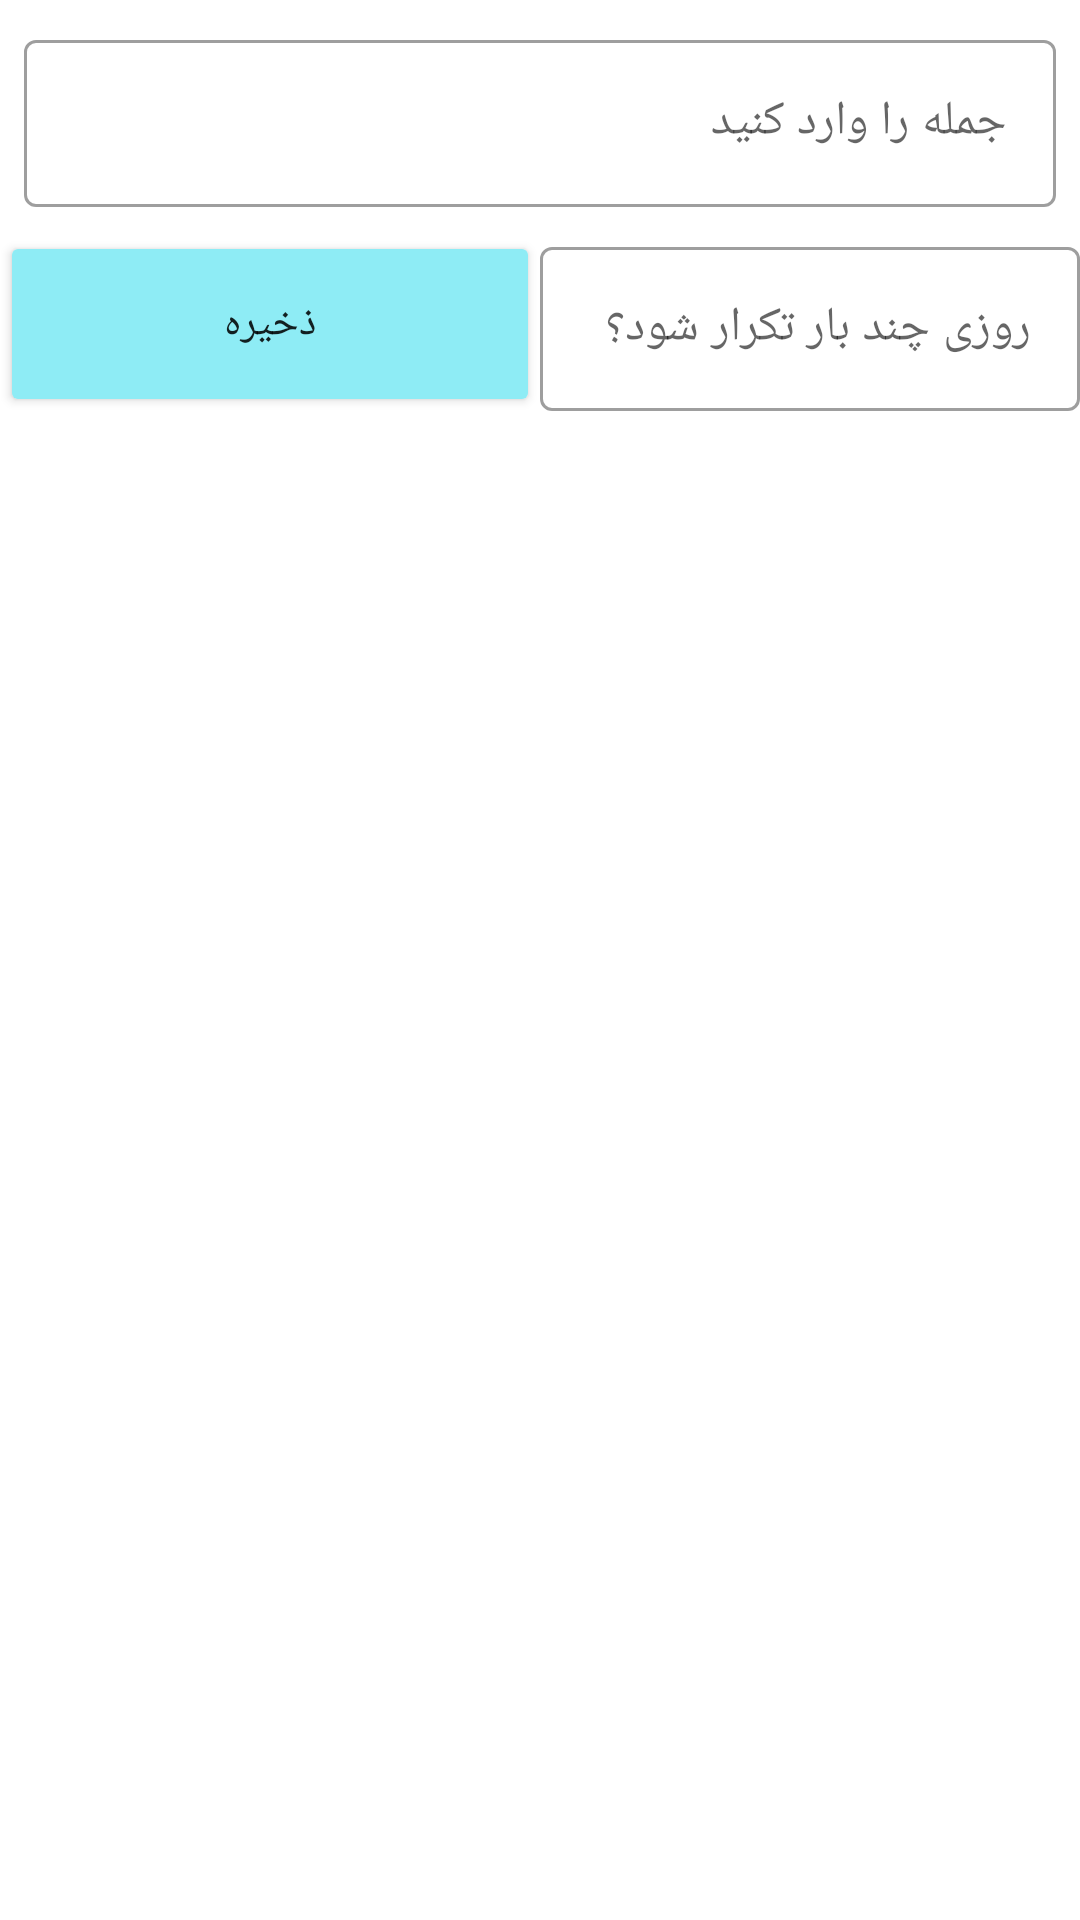

Write the Android layout XML for this screen, with the resource values it uses.
<!-- AndroidManifest.xml: application theme Theme.ژوژمانثروت -->
<!-- res/layout/add_dialog.xml -->
<?xml version="1.0" encoding="utf-8"?>
<FrameLayout xmlns:android="http://schemas.android.com/apk/res/android"
    xmlns:app="http://schemas.android.com/apk/res-auto"
    xmlns:tools="http://schemas.android.com/tools"
    android:layout_width="match_parent"
    android:layout_height="wrap_content"
>

    <RelativeLayout
        android:layout_width="match_parent"
        android:layout_height="match_parent">

        <com.google.android.material.textfield.TextInputLayout
            android:id="@+id/textField"
            style="@style/Widget.MaterialComponents.TextInputLayout.OutlinedBox"
            android:layout_width="match_parent"
            android:layout_height="wrap_content"
            android:layout_margin="8dp"
            android:hint="@string/enter_the_note">

            <com.google.android.material.textfield.TextInputEditText
                android:id="@+id/edt_input_txt"
                android:layout_width="match_parent"
                android:layout_height="wrap_content" />

        </com.google.android.material.textfield.TextInputLayout>

        <LinearLayout
            android:id="@+id/linear"
            android:layout_width="match_parent"
            android:layout_height="wrap_content"
            android:layout_below="@id/textField"
            android:baselineAligned="false"
            android:orientation="horizontal">

            <Button
                android:id="@+id/btn_add"
                android:layout_width="0dp"
                android:layout_height="62dp"
                android:layout_gravity="bottom"
                android:layout_weight="0.5"
                android:backgroundTint="@color/aqua"
                android:text="@string/save"
                app:icon="@drawable/ic_baseline_add_24" />

            <com.google.android.material.textfield.TextInputLayout
                style="@style/Widget.MaterialComponents.TextInputLayout.OutlinedBox"
                android:layout_width="0dp"
                android:layout_height="60dp"
                android:layout_weight="0.5"
                android:hint="روزی چند بار تکرار شود؟">

                <com.google.android.material.textfield.TextInputEditText
                    android:id="@+id/txt_repeat"
                    android:layout_width="match_parent"
                    android:layout_height="wrap_content"
                    android:inputType="number" />

            </com.google.android.material.textfield.TextInputLayout>

        </LinearLayout>

    </RelativeLayout>

</FrameLayout>
<!-- resources referenced by this layout -->
<resources>
  <color name="aqua">#8EECF5</color>
  <string name="enter_the_note">جمله را وارد کنید</string>
  <string name="save">ذخیره</string>
  <style name="Theme.ژوژمانثروت" parent="Theme.MaterialComponents.DayNight.NoActionBar">
          
          <item name="colorPrimary">@color/purple_500</item>
          <item name="colorPrimaryVariant">@color/purple_700</item>
          <item name="colorOnPrimary">@color/white</item>
          
          <item name="colorSecondary">@color/teal_200</item>
          <item name="colorSecondaryVariant">@color/teal_700</item>
          <item name="colorOnSecondary">@color/black</item>
          
          <item name="android:statusBarColor" tools:targetApi="l">?attr/colorPrimaryVariant</item>
          
      </style>
  <color name="purple_500">#FF6200EE</color>
  <color name="purple_700">#FF3700B3</color>
  <color name="white">#FFFFFFFF</color>
  <color name="teal_200">#FF03DAC5</color>
  <color name="teal_700">#FF018786</color>
  <color name="black">#FF000000</color>
</resources>
